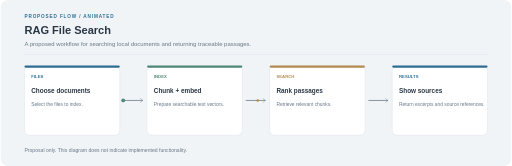
t = 0.00 s
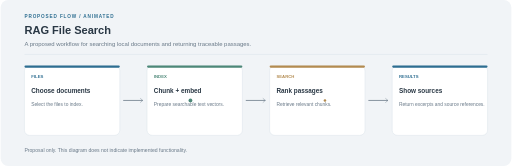
t = 1.75 s
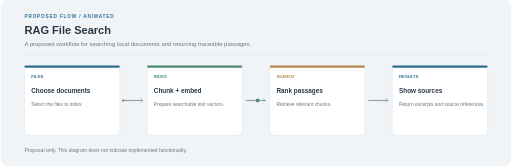
t = 3.50 s
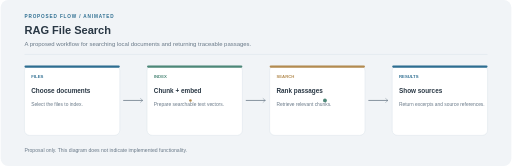
t = 5.25 s

The animated SVG that drew these frames (rendered in a browser with its animation timeline set to each time). Animation: 2 SMIL elements (animateMotion=2); one cycle of 7.00 s, repeats indefinitely.

<?xml version="1.0" encoding="UTF-8"?>
<svg xmlns="http://www.w3.org/2000/svg" width="1200" height="390" viewBox="0 0 1200 390" role="img"><rect width="1200" height="390" rx="18" fill="#F1F4F7"/><text x="56" y="42" fill="#2E6E91" font-family="Arial,sans-serif" font-size="11" font-weight="700" letter-spacing="2">PROPOSED FLOW / ANIMATED</text><text x="56" y="80" fill="#293744" font-family="Arial,sans-serif" font-size="26" font-weight="700">RAG File Search</text><text x="56" y="108" fill="#687887" font-family="Arial,sans-serif" font-size="14">A proposed workflow for searching local documents and returning traceable passages.</text><line x1="56" y1="128" x2="1144" y2="128" stroke="#D7E1E8"/><path d="M 288 236 H 334" stroke="#687887" stroke-width="1.8"/><path d="M 328 231 L 334 236 L 328 241" stroke="#687887" fill="none"/><path d="M 576 236 H 622" stroke="#687887" stroke-width="1.8"/><path d="M 616 231 L 622 236 L 616 241" stroke="#687887" fill="none"/><path d="M 864 236 H 910" stroke="#687887" stroke-width="1.8"/><path d="M 904 231 L 910 236 L 904 241" stroke="#687887" fill="none"/><g><rect x="56" y="154" width="224" height="164" rx="12" fill="#FFFFFF" stroke="#D7E1E8"/><rect x="56" y="154" width="224" height="5" rx="2.5" fill="#2E6E91"/><text x="72" y="184" fill="#2E6E91" font-family="Arial,sans-serif" font-size="10" font-weight="700">FILES</text><text x="72" y="219" fill="#293744" font-family="Arial,sans-serif" font-size="15" font-weight="700">Choose documents</text><text x="72" y="248" fill="#687887" font-family="Arial,sans-serif" font-size="11.5">Select the files to index.</text></g><g><rect x="344" y="154" width="224" height="164" rx="12" fill="#FFFFFF" stroke="#D7E1E8"/><rect x="344" y="154" width="224" height="5" rx="2.5" fill="#4D8878"/><text x="360" y="184" fill="#4D8878" font-family="Arial,sans-serif" font-size="10" font-weight="700">INDEX</text><text x="360" y="219" fill="#293744" font-family="Arial,sans-serif" font-size="15" font-weight="700">Chunk + embed</text><text x="360" y="248" fill="#687887" font-family="Arial,sans-serif" font-size="11.5">Prepare searchable text vectors.</text></g><g><rect x="632" y="154" width="224" height="164" rx="12" fill="#FFFFFF" stroke="#D7E1E8"/><rect x="632" y="154" width="224" height="5" rx="2.5" fill="#B38B50"/><text x="648" y="184" fill="#B38B50" font-family="Arial,sans-serif" font-size="10" font-weight="700">SEARCH</text><text x="648" y="219" fill="#293744" font-family="Arial,sans-serif" font-size="15" font-weight="700">Rank passages</text><text x="648" y="248" fill="#687887" font-family="Arial,sans-serif" font-size="11.5">Retrieve relevant chunks.</text></g><g><rect x="920" y="154" width="224" height="164" rx="12" fill="#FFFFFF" stroke="#D7E1E8"/><rect x="920" y="154" width="224" height="5" rx="2.5" fill="#2E6E91"/><text x="936" y="184" fill="#2E6E91" font-family="Arial,sans-serif" font-size="10" font-weight="700">RESULTS</text><text x="936" y="219" fill="#293744" font-family="Arial,sans-serif" font-size="15" font-weight="700">Show sources</text><text x="936" y="248" fill="#687887" font-family="Arial,sans-serif" font-size="11.5">Return excerpts and source references.</text></g><circle r="4.5" fill="#4D8878"><animateMotion dur="7s" repeatCount="indefinite" path="M 288 236 L 344 236 L 568 236 L 632 236 L 856 236 L 920 236"/></circle><circle r="3" fill="#B38B50"><animateMotion dur="7s" begin="-3.5s" repeatCount="indefinite" path="M 288 236 L 344 236 L 568 236 L 632 236 L 856 236 L 920 236"/></circle><text x="56" y="358" fill="#687887" font-family="Arial,sans-serif" font-size="12">Proposal only. This diagram does not indicate implemented functionality.</text></svg>
